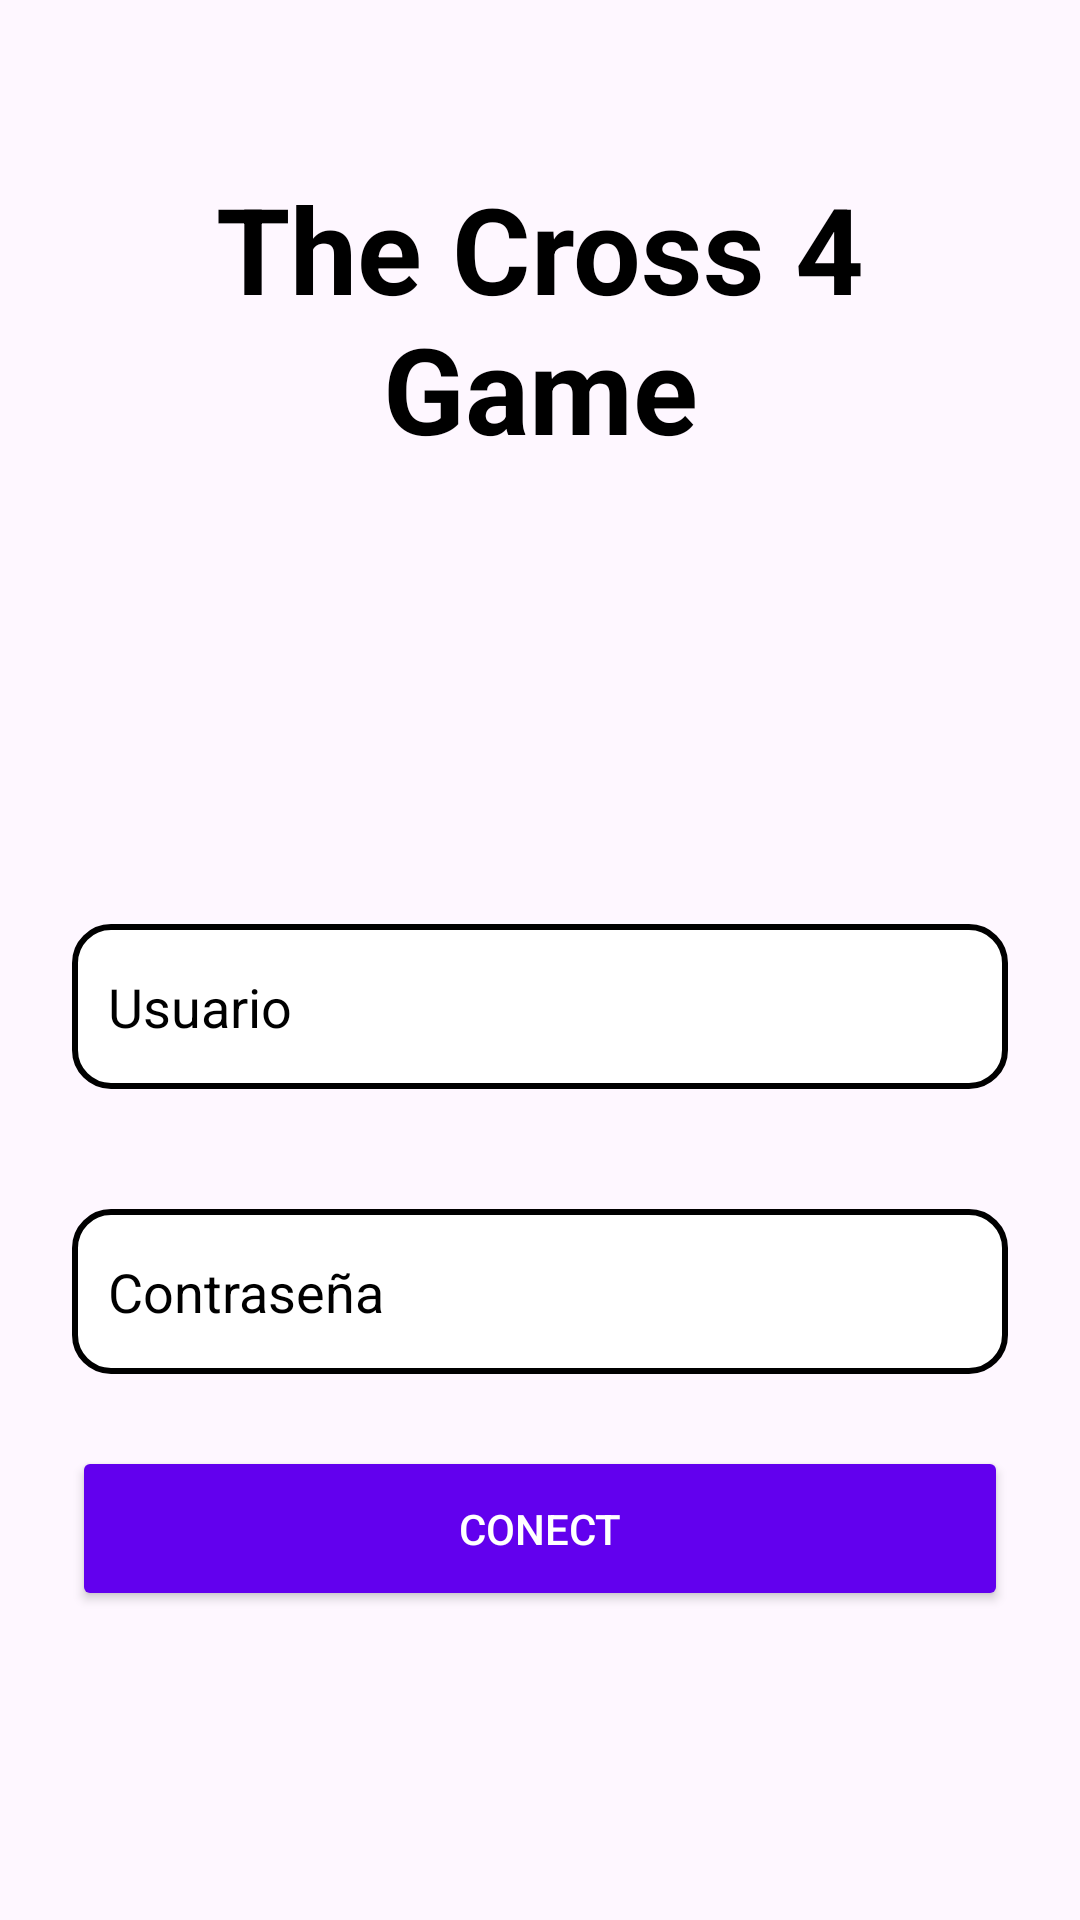

Write the Android layout XML for this screen, with the resource values it uses.
<!-- AndroidManifest.xml: application theme Theme.Conecta4Movil -->
<!-- res/layout/activity_main.xml -->
<?xml version="1.0" encoding="utf-8"?>
<androidx.constraintlayout.widget.ConstraintLayout
    xmlns:android="http://schemas.android.com/apk/res/android"
    xmlns:app="http://schemas.android.com/apk/res-auto"
    xmlns:tools="http://schemas.android.com/tools"
    android:id="@+id/main"
    android:layout_width="match_parent"
    android:layout_height="match_parent"
    android:padding="24dp"
    tools:context=".MainActivity">


    <TextView
        android:id="@+id/title_text"
        android:layout_width="0dp"
        android:layout_height="wrap_content"
        android:layout_marginTop="32dp"
        android:gravity="center"
        android:text="The Cross 4 Game"
        android:textColor="@color/black"
        android:textSize="40sp"
        android:textStyle="bold"
        app:layout_constraintEnd_toEndOf="parent"
        app:layout_constraintStart_toStartOf="parent"
        app:layout_constraintTop_toTopOf="parent" />

    <EditText
        android:id="@+id/username"
        android:layout_width="0dp"
        android:layout_height="55dp"
        android:layout_marginTop="152dp"
        android:background="@drawable/edittext_border"
        android:hint="Usuario"
        android:inputType="textPersonName"
        android:padding="12dp"
        android:textColor="@color/black"
        android:textColorHint="@color/black"
        app:layout_constraintEnd_toEndOf="parent"
        app:layout_constraintStart_toStartOf="parent"
        app:layout_constraintTop_toBottomOf="@id/title_text" />

    <EditText
        android:id="@+id/password"
        android:layout_width="0dp"
        android:layout_height="55dp"
        android:layout_marginTop="40dp"
        android:background="@drawable/edittext_border"
        android:hint="Contraseña"
        android:inputType="textPassword"
        android:padding="12dp"
        android:textColorHint="@color/black"
        app:layout_constraintEnd_toEndOf="parent"
        app:layout_constraintStart_toStartOf="parent"
        app:layout_constraintTop_toBottomOf="@id/username" />
    
    <Button
        android:id="@+id/login_button"
        android:layout_width="0dp"
        android:layout_height="55dp"
        android:layout_marginTop="24dp"
        android:text="Conect"
        android:backgroundTint="#6200EE"
        android:textColor="#FFFFFF"
        app:layout_constraintTop_toBottomOf="@id/password"
        app:layout_constraintStart_toStartOf="parent"
        app:layout_constraintEnd_toEndOf="parent" />

    
    <TextView
        android:id="@+id/error_text"
        android:layout_width="0dp"
        android:layout_height="wrap_content"
        android:layout_marginTop="16dp"
        android:textColor="#FF0000"
        android:visibility="gone"
        android:gravity="center"
        app:layout_constraintTop_toBottomOf="@id/login_button"
        app:layout_constraintStart_toStartOf="parent"
        app:layout_constraintEnd_toEndOf="parent" />



</androidx.constraintlayout.widget.ConstraintLayout>
<!-- resources referenced by this layout -->
<resources>
  <!-- drawable edittext_border (drawable) -->
  <?xml version="1.0" encoding="utf-8"?>
  <shape  xmlns:android="http://schemas.android.com/apk/res/android">
          <solid android:color="#FFFFFF"/>      
          <stroke android:width="2dp" android:color="#000000"/>  
          <corners android:radius="12dp"/>      
  
  </shape >
  <style name="Theme.Conecta4Movil" parent="Base.Theme.Conecta4Movil" />
  <style name="Base.Theme.Conecta4Movil" parent="Theme.Material3.DayNight.NoActionBar">
          
          
      </style>
  <!-- not gathered from this repository: default colours our renderer supplied (Android Studio template values) -->
  <color name="black">#FF000000</color>
</resources>
